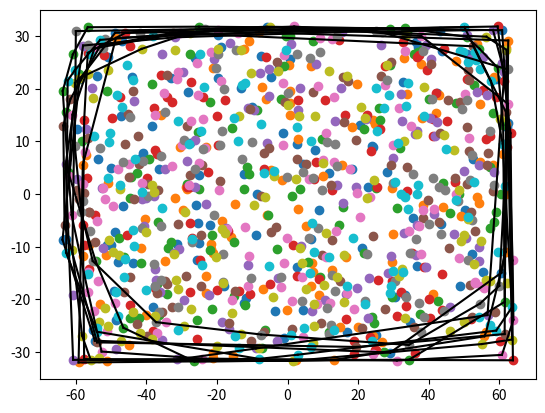

This chart was generated by the following Python code:
#!/usr/bin/env python

import matplotlib.pyplot as plt
import numpy as np
from scipy.spatial import ConvexHull

N = 10

ranges = [[-64, 64], [-32, 32]]

def get(i):
    a = np.random.rand(i, 2)
    a[:, 0] *= (ranges[0][1] - ranges[0][0])
    a[:, 0] += ranges[0][0]
    a[:, 1] *= (ranges[1][1] - ranges[1][0])
    a[:, 1] += ranges[1][0]
    return a

for i in range(N):
    a = get(100)
    hull = ConvexHull(a)

    plt.scatter(a[:, 0], a[:, 1])
    for simplex in hull.simplices:
        plt.plot(a[simplex, 0], a[simplex, 1], 'k-')

    plt.show()


